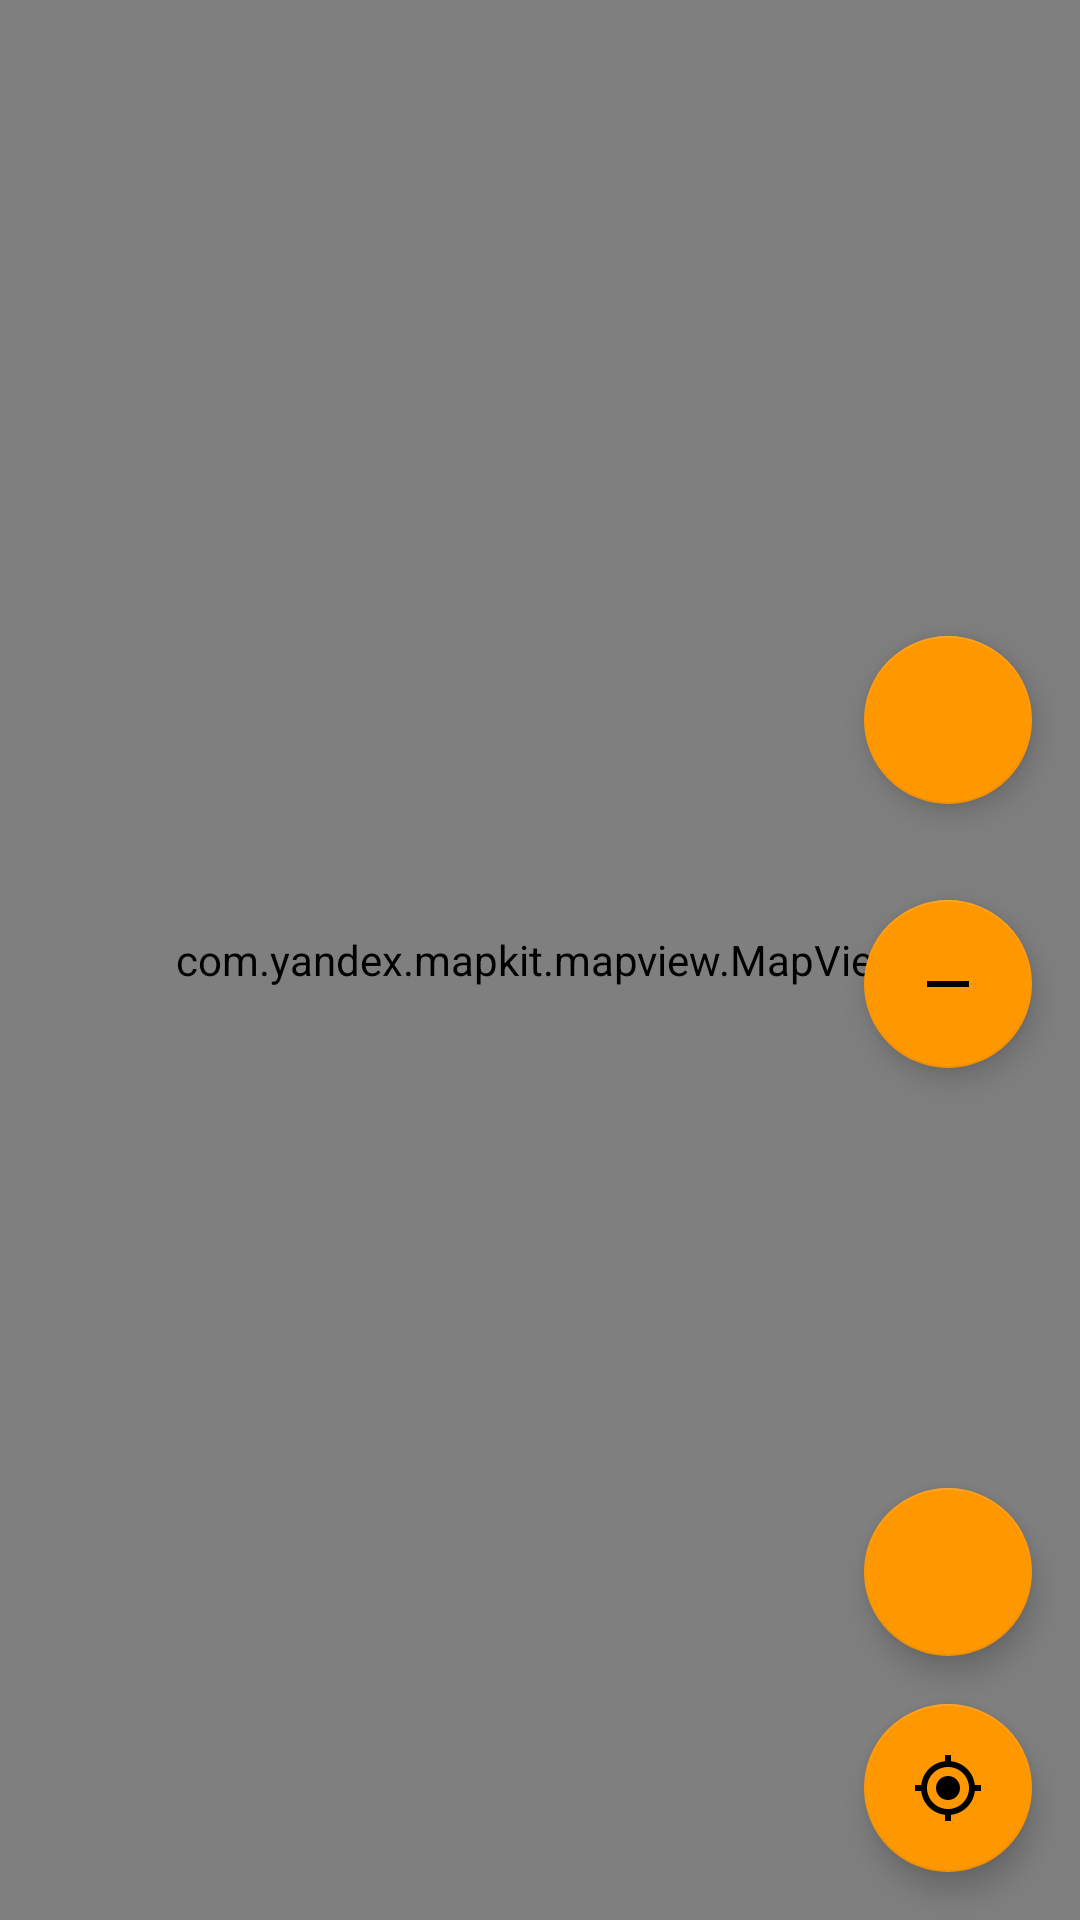

Reconstruct the res/layout file that produces this screen, plus the resources it refers to.
<!-- AndroidManifest.xml: application theme Theme.laliApp -->
<!-- res/layout/fragment_map.xml -->
<?xml version="1.0" encoding="utf-8"?>
<androidx.constraintlayout.widget.ConstraintLayout xmlns:android="http://schemas.android.com/apk/res/android"
    xmlns:app="http://schemas.android.com/apk/res-auto"
    android:layout_width="match_parent"
    android:layout_height="match_parent">

    <com.yandex.mapkit.mapview.MapView
        android:id="@+id/mapViewMap"
        android:layout_width="match_parent"
        android:layout_height="match_parent" />

    <com.google.android.material.floatingactionbutton.FloatingActionButton
        android:id="@+id/buttonSetPoint"
        android:layout_width="wrap_content"
        android:layout_height="wrap_content"
        android:layout_margin="16dp"
        android:contentDescription="@string/set_point_button"
        app:layout_constraintBottom_toTopOf="@id/buttonLocation"
        app:layout_constraintEnd_toEndOf="parent"
        app:srcCompat="@drawable/ic_baseline_location_on_24" />

    <com.google.android.material.floatingactionbutton.FloatingActionButton
        android:id="@+id/buttonLocation"
        android:layout_width="wrap_content"
        android:layout_height="wrap_content"
        android:layout_margin="16dp"
        android:contentDescription="@string/location_button"
        app:layout_constraintBottom_toBottomOf="parent"
        app:layout_constraintEnd_toEndOf="parent"
        app:srcCompat="@drawable/ic_baseline_my_location_24" />

    <com.google.android.material.floatingactionbutton.FloatingActionButton
        android:id="@+id/buttonMapPlus"
        android:layout_width="wrap_content"
        android:layout_height="wrap_content"
        android:contentDescription="@string/map_plus"
        android:layout_margin="16dp"
        app:layout_constraintBottom_toTopOf="@id/buttonMapMinus"
        app:layout_constraintEnd_toEndOf="parent"
        app:layout_constraintTop_toTopOf="parent"
        app:layout_constraintVertical_chainStyle="packed"
        app:srcCompat="@drawable/ic_baseline_add_24" />

    <com.google.android.material.floatingactionbutton.FloatingActionButton
        android:id="@+id/buttonMapMinus"
        android:layout_width="wrap_content"
        android:layout_height="wrap_content"
        android:layout_margin="16dp"
        android:contentDescription="@string/map_minus"
        app:layout_constraintBottom_toTopOf="@id/buttonLocation"
        app:layout_constraintEnd_toEndOf="parent"
        app:layout_constraintTop_toBottomOf="@id/buttonMapPlus"
        app:srcCompat="@drawable/ic_baseline_remove_24" />

</androidx.constraintlayout.widget.ConstraintLayout>
<!-- resources referenced by this layout -->
<resources>
  <!-- drawable ic_baseline_my_location_24 (drawable) -->
  <vector android:height="24dp" android:tint="#999999"
      android:viewportHeight="24" android:viewportWidth="24"
      android:width="24dp" xmlns:android="http://schemas.android.com/apk/res/android">
      <path android:fillColor="@android:color/white" android:pathData="M12,8c-2.21,0 -4,1.79 -4,4s1.79,4 4,4 4,-1.79 4,-4 -1.79,-4 -4,-4zM20.94,11c-0.46,-4.17 -3.77,-7.48 -7.94,-7.94L13,1h-2v2.06C6.83,3.52 3.52,6.83 3.06,11L1,11v2h2.06c0.46,4.17 3.77,7.48 7.94,7.94L11,23h2v-2.06c4.17,-0.46 7.48,-3.77 7.94,-7.94L23,13v-2h-2.06zM12,19c-3.87,0 -7,-3.13 -7,-7s3.13,-7 7,-7 7,3.13 7,7 -3.13,7 -7,7z"/>
  </vector>
  <!-- drawable ic_baseline_remove_24 (drawable) -->
  <vector android:height="24dp" android:tint="#999999"
      android:viewportHeight="24" android:viewportWidth="24"
      android:width="24dp" xmlns:android="http://schemas.android.com/apk/res/android">
      <path android:fillColor="@android:color/white" android:pathData="M19,13H5v-2h14v2z"/>
  </vector>
  <string name="location_button">Location</string>
  <string name="map_minus">Zoom minus</string>
  <string name="map_plus">Zoom plus</string>
  <string name="set_point_button">Set point</string>
  <style name="Theme.laliApp" parent="Theme.MaterialComponents.DayNight">
          
          <item name="colorPrimary">@color/light_green_500</item>
          <item name="colorPrimaryVariant">@color/green_700</item>
          <item name="colorOnPrimary">@color/white</item>
          
          <item name="colorSecondary">@color/orange_500</item>
          <item name="colorSecondaryVariant">@color/deep_orange_500</item>
          <item name="colorOnSecondary">@color/black</item>
          
          <item name="android:statusBarColor">?attr/colorPrimaryVariant</item>
          <item name="colorSurface">@color/grey_200</item>
          <item name="colorOnSurface">@color/black</item>
          
          <item name="android:fontFamily">sans-serif</item>
  
      </style>
  <color name="light_green_500">#8bc34a</color>
  <color name="green_700">#388e3c</color>
  <color name="white">#FFFFFFFF</color>
  <color name="orange_500">#ff9800</color>
  <color name="deep_orange_500">#ff5722</color>
  <color name="black">#FF000000</color>
  <color name="grey_200">#eeeeee</color>
</resources>
